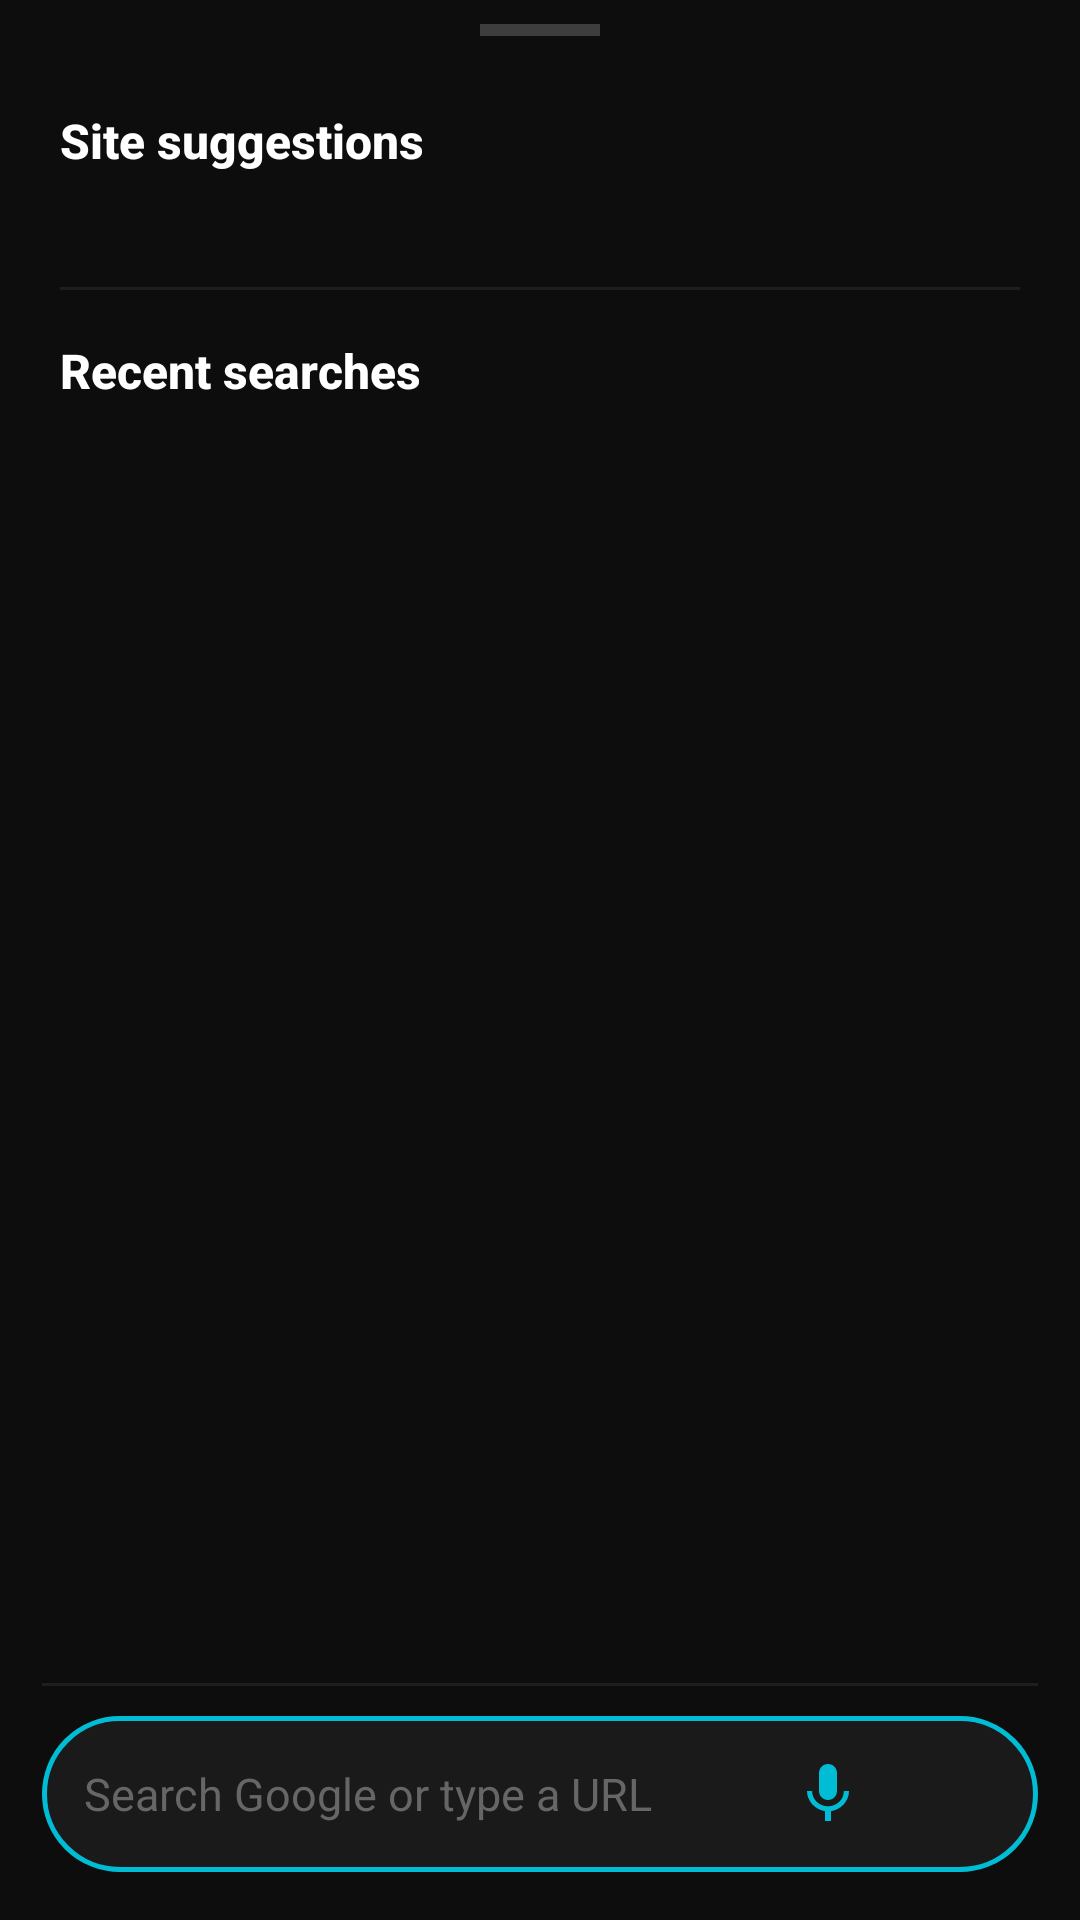

This screen was rendered from an Android layout file. Write that file and the resources it references.
<!-- AndroidManifest.xml: application theme Theme.App.Black -->
<!-- res/layout/search_overlay.xml -->
<?xml version="1.0" encoding="utf-8"?>
<LinearLayout xmlns:android="http://schemas.android.com/apk/res/android"
    xmlns:app="http://schemas.android.com/apk/res-auto"
    android:layout_width="match_parent"
    android:layout_height="match_parent"
    android:orientation="vertical"
    android:background="#0D0D0D"
    android:paddingTop="8dp">

    
    <View
        android:layout_width="40dp"
        android:layout_height="4dp"
        android:layout_gravity="center_horizontal"
        android:layout_marginBottom="8dp"
        android:background="#3D3D3D"
        android:backgroundTint="#3D3D3D" />

    
    <androidx.core.widget.NestedScrollView
        android:id="@+id/scroll_content"
        android:layout_width="match_parent"
        android:layout_height="0dp"
        android:layout_weight="1"
        android:overScrollMode="never">

        <LinearLayout
            android:layout_width="match_parent"
            android:layout_height="wrap_content"
            android:orientation="vertical">

            
            <LinearLayout
                android:id="@+id/suggestions_section"
                android:layout_width="match_parent"
                android:layout_height="wrap_content"
                android:orientation="vertical"
                android:visibility="gone">

                <TextView
                    android:layout_width="wrap_content"
                    android:layout_height="wrap_content"
                    android:text="Suggestions"
                    android:textColor="#888888"
                    android:textSize="13sp"
                    android:fontFamily="sans-serif-medium"
                    android:paddingStart="20dp"
                    android:paddingTop="14dp"
                    android:paddingBottom="8dp" />

                <androidx.recyclerview.widget.RecyclerView
                    android:id="@+id/live_suggestions_list"
                    android:layout_width="match_parent"
                    android:layout_height="wrap_content"
                    android:nestedScrollingEnabled="false" />

            </LinearLayout>

            
            <LinearLayout
                android:id="@+id/default_section"
                android:layout_width="match_parent"
                android:layout_height="wrap_content"
                android:orientation="vertical">

                
                <TextView
                    android:layout_width="wrap_content"
                    android:layout_height="wrap_content"
                    android:text="Site suggestions"
                    android:textColor="#FFFFFF"
                    android:textSize="16sp"
                    android:textStyle="bold"
                    android:fontFamily="sans-serif-medium"
                    android:paddingStart="20dp"
                    android:paddingTop="16dp"
                    android:paddingBottom="14dp" />

                
                <HorizontalScrollView
                    android:layout_width="match_parent"
                    android:layout_height="wrap_content"
                    android:scrollbars="none"
                    android:layout_marginBottom="24dp">

                    <LinearLayout
                        android:id="@+id/sites_row"
                        android:layout_width="wrap_content"
                        android:layout_height="wrap_content"
                        android:orientation="horizontal"
                        android:paddingStart="16dp"
                        android:paddingEnd="16dp" />

                </HorizontalScrollView>

                
                <View
                    android:layout_width="match_parent"
                    android:layout_height="1dp"
                    android:layout_marginStart="20dp"
                    android:layout_marginEnd="20dp"
                    android:layout_marginBottom="16dp"
                    android:background="#1E1E1E" />

                
                <TextView
                    android:layout_width="wrap_content"
                    android:layout_height="wrap_content"
                    android:text="Recent searches"
                    android:textColor="#FFFFFF"
                    android:textSize="16sp"
                    android:textStyle="bold"
                    android:fontFamily="sans-serif-medium"
                    android:paddingStart="20dp"
                    android:paddingBottom="4dp" />

                <androidx.recyclerview.widget.RecyclerView
                    android:id="@+id/recent_list"
                    android:layout_width="match_parent"
                    android:layout_height="wrap_content"
                    android:nestedScrollingEnabled="false"
                    android:paddingTop="4dp"
                    android:paddingBottom="16dp" />

            </LinearLayout>

        </LinearLayout>
    </androidx.core.widget.NestedScrollView>

    
    <LinearLayout
        android:layout_width="match_parent"
        android:layout_height="wrap_content"
        android:orientation="vertical"
        android:background="#0D0D0D"
        android:paddingStart="14dp"
        android:paddingEnd="14dp"
        android:paddingTop="10dp"
        android:paddingBottom="16dp">

        
        <View
            android:layout_width="match_parent"
            android:layout_height="1dp"
            android:layout_marginBottom="10dp"
            android:background="#1E1E1E" />

        <LinearLayout
            android:id="@+id/search_bar_expanded"
            android:layout_width="match_parent"
            android:layout_height="52dp"
            android:background="@drawable/bg_search_bar_expanded"
            android:orientation="horizontal"
            android:gravity="center_vertical"
            android:paddingStart="14dp"
            android:paddingEnd="6dp">

            <EditText
                android:id="@+id/search_input_expanded"
                android:layout_width="0dp"
                android:layout_height="match_parent"
                android:layout_weight="1"
                android:background="@null"
                android:hint="Search Google or type a URL"
                android:textColor="#FFFFFF"
                android:textColorHint="#666666"
                android:textSize="15sp"
                android:fontFamily="sans-serif"
                android:singleLine="true"
                android:imeOptions="actionGo"
                android:inputType="textUri" />

            
            <ImageButton
                android:id="@+id/mic_btn_expanded"
                android:layout_width="40dp"
                android:layout_height="40dp"
                android:background="?attr/selectableItemBackgroundBorderless"
                android:contentDescription="@string/home_voice_search_desc"
                android:src="@drawable/ic_mic"
                android:padding="8dp"
                android:scaleType="fitCenter"
                app:tint="#00BCD4" />

            
            <ImageButton
                android:id="@+id/wave_btn_expanded"
                android:layout_width="40dp"
                android:layout_height="40dp"
                android:layout_marginStart="4dp"
                android:background="@drawable/bg_send_btn"
                android:contentDescription="@string/search_action"
                android:src="@drawable/ic_action_forward"
                android:padding="10dp"
                android:scaleType="fitCenter"
                app:tint="@color/white" />

        </LinearLayout>
    </LinearLayout>

</LinearLayout>
<!-- resources referenced by this layout -->
<resources>
  <color name="white">#ffffff</color>
  <string name="home_voice_search_desc">Voice search</string>
  <string name="search_action">@string/search_hint</string>
  <style name="Theme.App.Black" parent="Theme.App.Black.Base">
          
      </style>
  <color name="md_theme_dark_primary">#FF007A</color>
  <color name="md_theme_dark_onPrimary">#FFFFFF</color>
  <color name="md_theme_dark_primaryContainer">#3D0020</color>
  <color name="md_theme_dark_onPrimaryContainer">#FFD9E6</color>
  <color name="md_theme_dark_secondary">#BEC6DC</color>
  <color name="md_theme_dark_onSecondary">#283041</color>
  <color name="md_theme_dark_secondaryContainer">#3F4759</color>
  <color name="md_theme_dark_onSecondaryContainer">#DBE2F9</color>
  <color name="md_theme_dark_tertiary">#DEBCDF</color>
  <color name="md_theme_dark_onTertiary">#402844</color>
  <color name="md_theme_dark_tertiaryContainer">#583E5B</color>
  <color name="md_theme_dark_onTertiaryContainer">#FBD7FC</color>
  <color name="md_theme_dark_error">#FFB4AB</color>
  <color name="md_theme_dark_errorContainer">#93000A</color>
  <color name="md_theme_dark_onError">#690005</color>
  <color name="md_theme_dark_onErrorContainer">#FFDAD6</color>
  <color name="black">#ff000000</color>
  <color name="md_theme_dark_onBackground">#E2E2E9</color>
  <color name="md_theme_dark_onSurface">#E2E2E9</color>
  <color name="md_theme_dark_surfaceVariant">#1A1A1A</color>
  <color name="md_theme_dark_onSurfaceVariant">#C4C6D0</color>
  <color name="md_theme_dark_outline">#8E9099</color>
  <color name="md_theme_dark_inverseOnSurface">#2F3036</color>
  <color name="md_theme_dark_inverseSurface">#E2E2E9</color>
  <color name="md_theme_dark_inversePrimary">#435E91</color>
  <color name="md_theme_dark_surface">#0A0A0A</color>
  <style name="ThemeOverlay.App.Dialog.Alert" parent="ThemeOverlay.Material3.Dialog.Alert">
      </style>
  <style name="ShapeAppearance.App.SmallComponent" parent="ShapeAppearance.Material3.SmallComponent">
          <item name="cornerFamily">rounded</item>
          <item name="cornerSize">8dp</item>
      </style>
  <style name="ShapeAppearance.App.MediumComponent" parent="ShapeAppearance.Material3.MediumComponent">
          <item name="cornerFamily">rounded</item>
          <item name="cornerSize">8dp</item>
      </style>
  <style name="ShapeAppearance.App.LargeComponent" parent="ShapeAppearance.Material3.LargeComponent">
          <item name="cornerFamily">rounded</item>
          <item name="cornerSize">8dp</item>
      </style>
  <color name="transparent">#00000000</color>
  <color name="hint_text_dark_theme">#80ffffff</color>
  <color name="home_token_accent_orange_black">#FF6B35</color>
  <color name="home_token_accent_orange_faint_black">#59FF6B35</color>
  <color name="home_token_accent_orange_light_black">#FF8C5B</color>
  <color name="home_token_accent_orange_dark_black">#BF3A1E</color>
  <color name="home_token_accent_purple_black">#A78BFA</color>
  <color name="home_token_tile_surface_black">#FF0B0B0B</color>
  <color name="home_token_stroke_black">#FF333333</color>
  <color name="home_token_tile_stroke_black">#1AFFFFFF</color>
  <color name="home_token_muted_fg_black">#FF888888</color>
  <color name="home_token_subtle_fg_black">#77FFFFFF</color>
  <color name="home_token_dim_fg_black">#CCFFFFFF</color>
  <color name="home_token_icon_tint_black">#80FFFFFF</color>
  <color name="home_token_group_label_black">#AAFFFFFF</color>
  <color name="home_token_glass_fill_black">#0FFFFFFF</color>
  <color name="home_token_glass_stroke_black">#1AFFFFFF</color>
  <color name="home_token_accent_purple2_black">#9C00FF</color>
  <color name="home_token_sheet_glass_black">#080808</color>
  <color name="home_token_card_surface_black">#101010</color>
  <style name="TextAppearance.Settings.PreferenceTitle" parent="TextAppearance.Material3.BodyLarge">
          <item name="android:textSize">15sp</item>
          <item name="android:fontFamily">sans-serif-medium</item>
      </style>
</resources>
